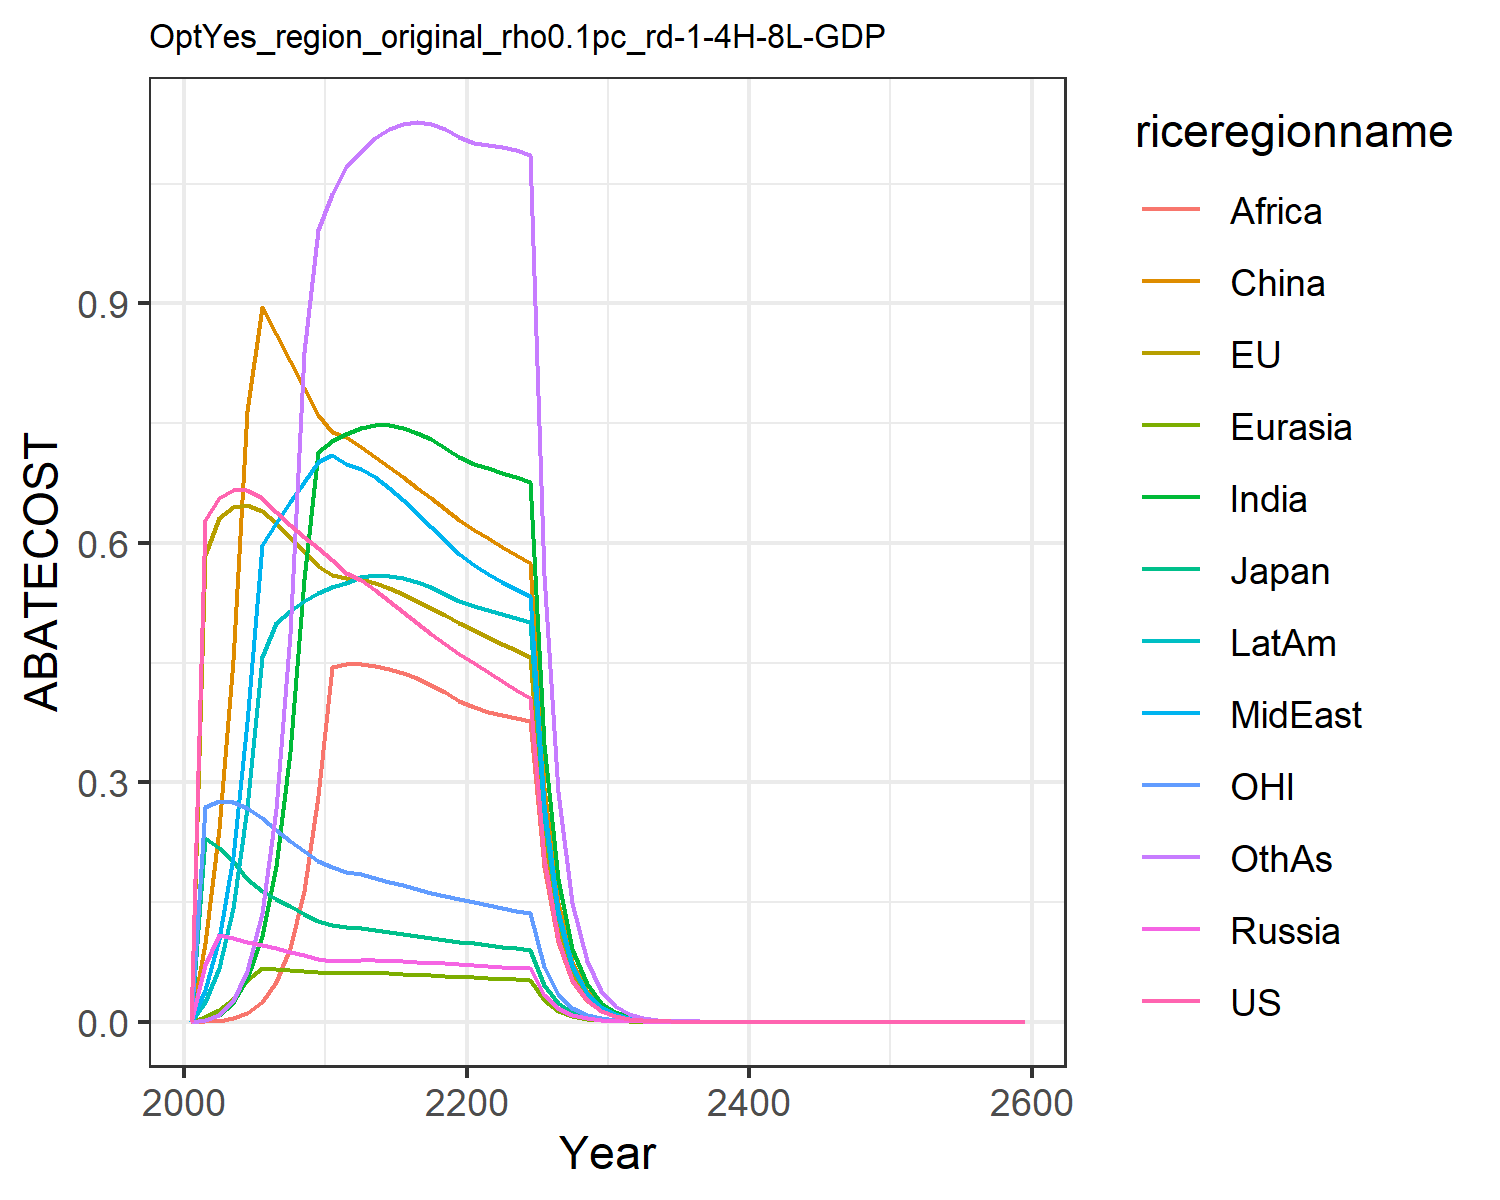

The table this chart was drawn from, first rows:
0.0, 0.0, 0.0, 0.0, 0.0, 0.0, 0.0, 0.0, 0.0, 0.0, 0.0, 0.0
0.628, 0.5849, 0.2299, 0.07106, 0.005506, 0.09808, 0.002558, 0.0402, 0.0003523, 0.02503, 0.2693, 0.002365
0.6565, 0.6306, 0.2181, 0.1085, 0.01433, 0.241, 0.009014, 0.1035, 0.001432, 0.06788, 0.2766, 0.009031
0.6665, 0.6443, 0.2008, 0.1046, 0.02874, 0.4532, 0.02332, 0.2068, 0.004263, 0.143, 0.2754, 0.02558
0.6664, 0.6477, 0.1785, 0.1004, 0.05214, 0.7647, 0.05308, 0.375, 0.01117, 0.2684, 0.268, 0.0632
0.6556, 0.6394, 0.1642, 0.09615, 0.06737, 0.8948, 0.1068, 0.5975, 0.02508, 0.4574, 0.2554, 0.1365
0.6388, 0.6243, 0.1541, 0.09191, 0.06629, 0.8616, 0.1957, 0.6246, 0.04959, 0.4995, 0.2407, 0.2659
0.6227, 0.6074, 0.1444, 0.08751, 0.06496, 0.8278, 0.3378, 0.6511, 0.09235, 0.5146, 0.2268, 0.4852
0.6076, 0.5894, 0.1352, 0.08307, 0.06341, 0.7938, 0.5546, 0.6767, 0.1637, 0.527, 0.2138, 0.8389
0.5936, 0.5707, 0.1266, 0.07868, 0.06171, 0.7595, 0.7142, 0.7015, 0.2824, 0.5367, 0.2016, 0.9923
0.579, 0.5597, 0.1214, 0.07656, 0.06089, 0.7387, 0.7269, 0.7094, 0.4445, 0.5445, 0.1933, 1.037
0.5624, 0.5554, 0.1187, 0.07645, 0.0609, 0.7324, 0.7366, 0.699, 0.4478, 0.55, 0.1881, 1.071
0.5531, 0.5545, 0.1174, 0.07684, 0.06105, 0.7198, 0.7442, 0.6928, 0.448, 0.557, 0.1845, 1.091
0.5405, 0.5499, 0.1153, 0.07672, 0.06086, 0.7074, 0.7474, 0.6819, 0.4462, 0.5595, 0.1801, 1.107
0.5267, 0.5432, 0.1129, 0.07629, 0.06043, 0.6948, 0.7471, 0.6683, 0.4425, 0.5587, 0.1755, 1.119
0.5128, 0.5354, 0.1104, 0.07568, 0.05984, 0.682, 0.7437, 0.6531, 0.437, 0.5556, 0.1708, 1.125
0.4991, 0.5269, 0.1078, 0.07495, 0.05913, 0.669, 0.7376, 0.637, 0.4301, 0.5505, 0.1662, 1.127
0.4859, 0.518, 0.1053, 0.07414, 0.05833, 0.6557, 0.7294, 0.6202, 0.4218, 0.544, 0.1618, 1.124
0.4733, 0.5089, 0.1028, 0.07327, 0.05746, 0.6423, 0.7193, 0.6032, 0.4125, 0.5364, 0.1575, 1.118
0.4613, 0.4997, 0.1004, 0.07235, 0.05653, 0.6288, 0.7076, 0.586, 0.4023, 0.5277, 0.1534, 1.108
0.4494, 0.4907, 0.09805, 0.07134, 0.05567, 0.6165, 0.6986, 0.5719, 0.3938, 0.5207, 0.1495, 1.101
0.4377, 0.4821, 0.09588, 0.07021, 0.05489, 0.6055, 0.6932, 0.5613, 0.3874, 0.5159, 0.1458, 1.099
0.4265, 0.4737, 0.09378, 0.06906, 0.05412, 0.5949, 0.6879, 0.5514, 0.3838, 0.5112, 0.1423, 1.096
0.4157, 0.4654, 0.09177, 0.06789, 0.05334, 0.5846, 0.6823, 0.542, 0.3805, 0.5063, 0.139, 1.092
0.4054, 0.4573, 0.08984, 0.06673, 0.05256, 0.5744, 0.6762, 0.5328, 0.3772, 0.5012, 0.1358, 1.086
0.2053, 0.2331, 0.04565, 0.03402, 0.02686, 0.2929, 0.3474, 0.2717, 0.1939, 0.2573, 0.06889, 0.5601
0.104, 0.1188, 0.0232, 0.01734, 0.01372, 0.1493, 0.1783, 0.1385, 0.09955, 0.132, 0.03495, 0.2884
0.05265, 0.06051, 0.01179, 0.008835, 0.007002, 0.07604, 0.09143, 0.07058, 0.05106, 0.06761, 0.01773, 0.1483
0.02666, 0.03081, 0.005987, 0.004498, 0.003571, 0.03872, 0.04682, 0.03594, 0.02616, 0.0346, 0.008994, 0.07611
0.0135, 0.01568, 0.003041, 0.002289, 0.00182, 0.01971, 0.02395, 0.01829, 0.01338, 0.01769, 0.004562, 0.03902
0.006827, 0.00796, 0.001541, 0.001162, 0.0009255, 0.01, 0.01222, 0.009289, 0.006829, 0.009021, 0.002309, 0.01994
0.003445, 0.004029, 0.0007786, 0.0005886, 0.0004693, 0.00506, 0.006213, 0.004706, 0.003474, 0.004584, 0.001165, 0.01016
0.001737, 0.002037, 0.0003931, 0.0002978, 0.0002377, 0.002558, 0.003156, 0.002382, 0.001765, 0.002326, 0.0005879, 0.005168
0.0008759, 0.001029, 0.0001984, 0.0001505, 0.0001203, 0.001292, 0.001601, 0.001205, 0.0008957, 0.00118, 0.0002965, 0.002626
0.0004416, 0.00052, 0.0001001, 7.608143733533574e-5, 6.086884511307233e-5, 0.0006522, 0.0008118, 0.0006092, 0.0004542, 0.0005976, 0.0001495, 0.001333
0.0002226, 0.0002626, 5.050637757726066e-5, 3.843731397391005e-5, 3.078021142180336e-5, 0.0003291, 0.0004113, 0.0003079, 0.0002301, 0.0003026, 7.53394659742008e-5, 0.0006762
0.0001122, 0.0001326, 2.547661927097262e-5, 1.9414032192664395e-5, 1.5559560332132166e-5, 0.0001661, 0.0002083, 0.0001556, 0.0001165, 0.0001532, 3.797511003100135e-5, 0.0003428
5.655554016064533e-5, 6.690946759082188e-5, 1.2849860540199195e-5, 9.803591251718562e-6, 7.863104202107332e-6, 8.377630611006386e-5, 0.0001054, 7.857605009894034e-5, 5.899147340729314e-5, 7.748672984668174e-5, 1.9140541140895013e-5, 0.0001736
2.85074482416005e-5, 3.3766459575340635e-5, 6.480731368464651e-6, 4.9496471891493505e-6, 3.972627988105432e-6, 4.225402599150346e-5, 5.334829410614623e-5, 3.9681885828722056e-5, 2.9845393725487417e-5, 3.91863661954165e-5, 9.647037493338462e-6, 8.79139933606044e-5
1.4369454515884057e-5, 1.703803588214016e-5, 3.2683127064871903e-6, 2.4985758592836653e-6, 2.00660394791237e-6, 2.1308201859931785e-5, 2.698152856419046e-5, 2.0035851484358788e-5, 1.5093403415406555e-5, 1.981068882410252e-5, 4.862073810495493e-6, 4.449083935710218e-5
7.243050655202751e-6, 8.596005051172395e-6, 1.6481643543015785e-6, 1.2610948850377705e-6, 1.0133415512591406e-6, 1.0743969757973073e-5, 1.3641571991172387e-5, 1.0114531493182566e-5, 7.630219292069946e-6, 1.0012351220480454e-5, 2.4504101797813536e-6, 2.2505919520803862e-5
3.6509183822929333e-6, 4.336333950591415e-6, 8.311074977266769e-7, 6.364236579734042e-7, 5.116458559487404e-7, 5.416617022073692e-6, 6.894915357925937e-6, 5.105213849493196e-6, 3.856050856894844e-6, 5.058915534515874e-6, 1.2349426222754528e-6, 1.1380332251005606e-5
1.8402716027665603e-6, 2.1872711701157467e-6, 4.1907866541606755e-7, 3.2113947863354453e-7, 2.5829164483463265e-7, 2.7304992797480978e-6, 3.483960337724241e-6, 2.5764342050292213e-6, 1.9481325320883674e-6, 2.5554948108516763e-6, 6.223665305515941e-7, 5.7525648013839985e-6
9.275998746567235e-7, 1.1031655242477368e-6, 2.1130858739316176e-7, 1.6202974556642073e-7, 1.3037235704210092e-7, 1.3762937301154764e-6, 1.7599847056039936e-6, 1.3000710985017762e-6, 9.839586998012915e-7, 1.2906215315940412e-6, 3.136444752673001e-7, 2.906907011928509e-6
4.675608533946447e-7, 5.563405144375955e-7, 1.0654261319063093e-7, 8.174360409911514e-8, 6.579625577079307e-8, 6.936483517176242e-7, 8.888868797540872e-7, 6.55938964795036e-7, 4.968544521099165e-7, 6.516856854338097e-7, 1.5805979760573812e-7, 1.468510127405151e-6
2.3567530621855911e-7, 2.805472808603e-7, 5.3717446075234856e-8, 4.1235822899699354e-8, 3.3201901767000913e-8, 3.495669463264293e-7, 4.488440170586982e-7, 3.309122521512851e-7, 2.5083355330712843e-7, 3.290038346290842e-7, 7.965222611860705e-8, 7.416700925278115e-7
1.1879230276944991e-7, 1.414620307627391e-7, 2.7082844695280134e-8, 2.0799883236033424e-8, 1.675235716283567e-8, 1.7615192447815795e-7, 2.2660225634964703e-7, 1.6692435213880927e-7, 1.2660631893610972e-7, 1.6607129306895908e-7, 4.0139083636482907e-8, 3.744926166622841e-7
5.987708551030692e-8, 7.132552033172668e-8, 1.3654038305568393e-8, 1.0490969897811968e-8, 8.451711234467479e-9, 8.8759203165896e-8, 1.1438275079483759e-7, 8.419531286767595e-8, 6.38920346526944e-8, 8.381574623551138e-8, 2.0226946869416474e-8, 1.8905320199374896e-7
3.0180819020125744e-8, 3.5960338621103685e-8, 6.8836185105402396e-9, 5.291048817081332e-9, 4.2635689001898e-9, 4.4720951130257e-8, 5.7728635046580664e-8, 4.246401483712313e-8, 3.223792726799012e-8, 4.229607613809179e-8, 1.0192643941678562e-8, 9.542051865270565e-8
1.521245563485048e-8, 1.8129200671340947e-8, 3.4702611940044683e-9, 2.668344423870462e-9, 2.1506294281647966e-9, 2.253111670896578e-8, 2.9131493161692273e-8, 2.141520999629147e-8, 1.6263847890823545e-8, 2.134142207225925e-8, 5.1361452582397955e-9, 4.815310473643222e-8
7.667707074487582e-9, 9.139273738950652e-9, 1.749435829579494e-9, 1.3456073895982316e-9, 1.0847382322929663e-9, 1.1350908971032412e-8, 1.4698755310138704e-8, 1.0799277274638118e-8, 8.203919415424727e-9, 1.0767139105290878e-8, 2.5881053085149044e-9, 2.4296217552695004e-8
3.864822584641516e-9, 4.607069426390399e-9, 8.819116593654835e-10, 6.785367138883595e-10, 5.470845596420161e-10, 5.718166390327605e-9, 7.415660574901417e-9, 5.445537678893605e-9, 4.1377748435222425e-9, 5.4316952952558825e-9, 1.3041305180108227e-9, 1.2257200012893762e-8
1.9480112831149145e-9, 2.3223068038458896e-9, 4.44573981884004e-10, 3.4214390356432904e-10, 2.759033090391852e-10, 2.880467381905237e-9, 3.7408923593276755e-9, 2.7457624886926964e-9, 2.0867223889783737e-9, 2.7398864934157518e-9, 6.571354532120428e-10, 6.182838025570468e-9
9.81863791166084e-10, 1.1705710142093918e-9, 2.2410704963296314e-10, 1.7251485836457857e-10, 1.3913450058809453e-10, 1.450944478777942e-9, 1.8869519399213318e-9, 1.3844059997417382e-9, 1.0522509608946451e-9, 1.3819599285797947e-9, 3.3111870299131943e-10, 3.118413170532434e-9
4.948902757518953e-10, 5.900117977599886e-10, 1.1296920961475157e-10, 8.6981735235739e-11, 7.016015271744863e-11, 7.308390896875596e-10, 9.517228475781227e-10, 6.979820596435319e-10, 5.305604444719155e-10, 6.969912086002252e-10, 1.6684290208089932e-10, 1.5726545191218204e-9
2.4943910240650657e-10, 2.973785774691856e-10, 5.694535364889155e-11, 4.38545803316765e-11, 3.537741253230363e-11, 3.681096703147258e-10, 4.799849155453169e-10, 3.5189015970196326e-10, 2.674945526920684e-10, 3.5150464901035094e-10, 8.406731812778049e-11, 7.930327458375205e-10
1.257239848063794e-10, 1.498807627973098e-10, 2.8704542245401162e-11, 2.210998853862916e-11, 1.7837884165461148e-11, 1.8540369624649022e-10, 2.4205563636273263e-10, 1.7740002867415964e-10, 1.3485369564489143e-10, 1.7725946742842264e-10, 4.23586683650443e-11, 3.998626696483463e-10
6.33679682924488e-11, 7.553885730194859e-11, 1.4468967482086895e-11, 1.1146793493037132e-11, 8.993817174361662e-12, 9.33783845493315e-11, 1.2206077154746205e-10, 8.94304517275178e-11, 6.798006543543894e-11, 8.938503521734583e-11, 2.1342891402818045e-11, 2.0160254127855531e-10
3.193886891411948e-11, 3.80701160005025e-11, 7.29322247257704e-12, 5.619534948013431e-12, 4.534503708664733e-12, 4.7028608795996746e-11, 6.154784297070626e-11, 4.5082051985079274e-11, 3.426682039847379e-11, 4.507122728477614e-11, 1.0753757815163157e-11, 1.0163649051646839e-10
1.6097834129585858e-11, 1.91861636984638e-11, 3.676180079318832e-12, 2.8329622222567506e-12, 2.2861349455872626e-12, 2.3684630831557994e-11, 3.1033277962200386e-11, 2.272530134469531e-11, 1.727197379531598e-11, 2.272558758422064e-11, 5.418305259811166e-12, 5.123593301861078e-11
